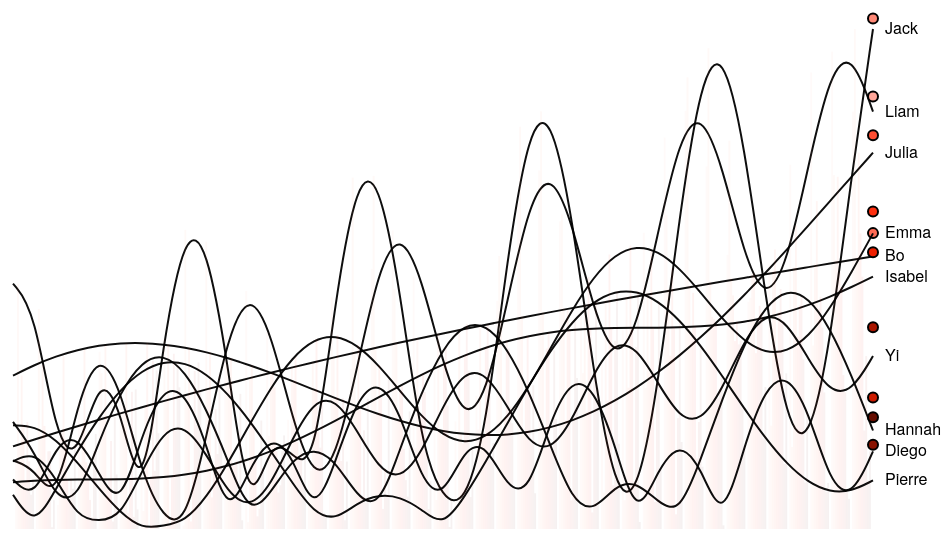
D3 v3 page, settled after 360 driven frames (6 s of simulated time); the page loaded 1 data file(s).


var m = [20, 20, 30, 20],
    w = 960 - m[1] - m[3],
    h = 600 - m[0] - m[2];
var x,
    y,
    duration = 4500,
    delay = 4500;
var color = d3.scale.ordinal().range(["#FFA699","#FF8977","#FF6B55","#FF4E32","#FF3010","#EE1F00","#CC1B00","#AA1600","#881200","#650D00"]);
var svg = d3.select("body").append("svg")
    .attr("width", w + m[1] + m[3])
    .attr("height", h + m[0] + m[2])
  .append("g")
    .attr("transform", "translate(" + m[3] + "," + m[0] + ")");
var dataset,
    categories;
var line = d3.svg.line()
    .interpolate("basis")
    .x(function(d) { return x(d.date); })
    .y(function(d) { return y(d.amount); });
var axis = d3.svg.line()
    .interpolate("basis")
    .x(function(d) { return x(d.date); })
    .y(h);
var area = d3.svg.area()
    .interpolate("basis")
    .x(function(d) { return x(d.date); })
    .y1(function(d) { return y(d.amount); });
d3.csv("dataset.csv", function(data) {
  categories = d3.nest()
      .key(function(d) { return d.category; })
      .entries(dataset = data);
  categories.forEach(function(s) {
    s.values.forEach(function(d) { d.date = d.date; d.amount = +d.amount; });
    s.maxAmount = d3.max(s.values, function(d) { return d.amount; });
    s.sumAmount = d3.sum(s.values, function(d) { return d.amount; });
  });
  
  categories.sort(function(a, b) { return b.sumAmount - a.sumAmount; });
  var g = svg.selectAll("g")
      .data(categories)
    .enter().append("g")
      .attr("class", "category");
  setTimeout(lines, 100);
});
function lines() {
  
 var totalMax = d3.max(function(d) { return d.amount});
  x = d3.time.scale().range([0, w - 60]);
  y = d3.scale.linear().range([h , -h -20]);
  x.domain([
    d3.min(categories, function(d) { return d.values[0].date; }),
    d3.max(categories, function(d) { return d.values[d.values.length - 1].date; })
  ]);
  
  y
      .domain([0, d3.max(categories.map(function(d) { return d.maxAmount + m[2]; }))])
      .range([h, 0]);
  var g = svg.selectAll(".category")
      .attr("transform", function(d, i) { return "translate(0," + h + ",0)"; });
  g.each(function(d) {
    var e = d3.select(this);
    e.append("path")
        .attr("class", "line");
    e.append("circle")
        .attr("r", 5)
        .style("fill", function(d) { return color(d.key); })
        .style("stroke", d3.rgb(0,0,0))
        .style("stroke-width", "2px");
    e.append("text")
        .attr("x", 12)
        .attr("dy", ".31em")
        .text(d.key);
  });
  function draw(k) {
    g.each(function(d) {
      var e = d3.select(this);
      y.domain([0,h]);
      e.select("path")
          .attr("d", function(d) { return line(d.values.slice(0, k + 1)); });
      e.selectAll("circle, text")
          .data(function(d) { return [d.values[k], d.values[k]]; })
          .attr("transform", function(d) { return "translate(" + x(d.date) + "," + y(d.amount) + ")"; });
    });
  }
  var k = 1, n = categories[0].values.length;
  d3.timer(function() {
    draw(k);
    if ((k += 2) >= n - 1) {
      draw(n - 1);
      setTimeout(groupedBar, duration);
      return true;
    }
  });
}
function overlappingArea() {
  var g = svg.selectAll(".category");
  line
      .y(function(d) { return y(d.amount0 + d.amount); });
  g.select(".line")
      .attr("d", function(d) { return line(d.values); });
  y
      .domain([0, d3.max(categories.map(function(d) { return d.maxAmount + m[2]; }))])
      .range([h, 0]);
  area
      .y0(h)
      .y1(function(d) { return y(d.amount); });
  line
      .y(function(d) { return y(d.amount); });
  
  var t = g.transition()
      .duration(duration);
  t.select(".line")
      .style("stroke-opacity", 1)
      .attr("d", function(d) { return line(d.values); });
  t.select(".area")
      .style("fill-opacity", .5)
      .attr("d", function(d) { return area(d.values); });
  t.select("text")
      .attr("dy", ".31em")
      .attr("transform", function(d) { d = d.values[d.values.length - 1]; return "translate(" + (w - 60) + "," + y(d.amount) + ")"; });
  svg.append("line")
      .attr("class", "line")
      .attr("x1", 0)
      .attr("x2", w - 60)
      .attr("y1", h)
      .attr("y2", h)
      .style("stroke-opacity", 1e-6)
    .transition()
      .duration(duration)
      .style("stroke-opacity", 1);
  setTimeout(groupedBar, duration + delay);
}
function groupedBar() {
  x = d3.scale.ordinal()
      .domain(categories[0].values.map(function(d) { return d.date; }))
      .rangeBands([0, w - 60], .1);
  var x1 = d3.scale.ordinal()
      .domain(categories.map(function(d) { return d.key; }))
      .rangeBands([0, x.rangeBand()]);
  var g = svg.selectAll(".category");
      g.select("circle").transition()
      .duration(duration)
      .attr("transform", function(d) { return "translate(" + (w - 60) + "," + (-h / 4) + ")"; })
      .remove();
  
  var t = g.transition()
      .duration(duration);
  t.select(".line")
      .style("stroke-opacity", 1e-6)
      .remove();
  t.select(".area")
      .style("fill-opacity", 1e-6)
      .remove();
  g.each(function(p, j) {
    d3.select(this).selectAll("rect")
        .data(function(d) { return d.values; })
      .enter().append("rect")
        .attr("x", function(d) { return x(d.date) + x1(p.key); })
        .attr("y", function(d) { return y(d.amount); })
        .attr("width", x1.rangeBand())
        .attr("height", function(d) { return h - y(d.amount); })
        .style("fill", color(p.key))
        .style("fill-opacity", 1e-6)
      .transition()
        .duration(duration)
        .style("fill-opacity", 1);
  });
  setTimeout(stackedBar, duration + delay);
}
function stackedBar() {
  x.rangeRoundBands([0, w - 60], .1);
  var stack = d3.layout.stack()
      .values(function(d) { return d.values; })
      .x(function(d) { return d.date; })
      .y(function(d) { return d.amount; })
      .out(function(d, y0, y) { d.amount0 = y0; })
      .order("reverse");
  var g = svg.selectAll(".category");
  stack(categories);
  y
      .domain([0, d3.max(categories[0].values.map(function(d) { return d.amount + d.amount0 + m[2]; }))])
      .range([h, 0]);
  var t = g.transition()
      .duration(duration / 2);
  t.select("text")
      .delay(categories[0].values.length * 10)
      .attr("transform", function(d) { d = d.values[d.values.length - 1]; return "translate(" + (w - 60) + "," + y(d.amount / 2 + d.amount0) + ")"; });
  t.selectAll("rect")
      .delay(function(d, i) { return i * 10; })
      .attr("y", function(d) { return y(d.amount0 + d.amount); })
      .attr("height", function(d) { return h - y(d.amount); })
      .each("end", function() {
        d3.select(this)
            .style("stroke", d3.rgb(255,255,255))
            .style("stroke-opacity", 1e-6)
          .transition()
            .duration(duration / 2)
            .attr("x", function(d) { return x(d.date); })
            .attr("width", x.rangeBand())
            .style("stroke-opacity", 1);
      });
  setTimeout(transposeBar, duration + categories[0].values.length * 10 + delay);
}
function transposeBar() {
  x
      .domain(categories.map(function(d) { return d.key; }))
      .rangeRoundBands([0, w], .2);
  y
      .domain([0, m[2] + d3.max(categories.map(function(d) { return d3.sum(d.values.map(function(d) { return d.amount; })); }))]);
  var stack = d3.layout.stack()
      .x(function(d, i) { return i; })
      .y(function(d) { return d.amount; })
      .out(function(d, y0, y) { d.amount0 = y0; });
  stack(d3.zip.apply(null, categories.map(function(d) { return d.values; })));
  var g = svg.selectAll(".category");
  var t = g.transition()
      .duration(duration / 2);
  t.selectAll("rect")
      .delay(function(d, i) { return i * 10; })
      .attr("y", function(d) { return y(d.amount0 + d.amount) - 1; })
      .attr("height", function(d) { return h - y(d.amount) + 1; })
      .attr("x", function(d) { return x(d.category); })
      .attr("width", x.rangeBand())
      .style("stroke-opacity", 1e-6);
  t.select("text")
      .attr("x", 0)
      .attr("transform", function(d) { return "translate(" + (x(d.key) + x.rangeBand() / 2) + "," + h + ")"; })
      .attr("dy", "1.31em")
      .each("end", function() { d3.select(this).attr("x", null).attr("text-anchor", "middle"); });
  svg.select("line").transition()
      .duration(duration)
      .attr("x2", w);
  setTimeout(donut,  duration / 2 + categories[0].values.length * 10 + delay);
}
function donut() {
  var g = svg.selectAll(".category");
  g.selectAll("rect").remove();
  var pie = d3.layout.pie()
      .value(function(d) { return d.sumAmount; });
  var arc = d3.svg.arc();
  g.append("path")
      .style("fill", function(d) { return color(d.key); })
      .data(function() { return pie(categories); })
    .transition()
      .duration(duration)
      .tween("arc", arcTween);
  g.select("text").transition()
      .duration(duration)
      .attr("dy", ".31em");
  svg.select("line").transition()
      .duration(duration)
      .attr("y1", 2 * h)
      .attr("y2", 2 * h)
      .remove();
  function arcTween(d) {
    var path = d3.select(this),
        text = d3.select(this.parentNode.appendChild(this.previousSibling)),
        x0 = x(d.data.key),
        y0 = h - y(d.data.sumAmount);
    return function(t) {
      var r = h / 2 / Math.min(1, t + 1e-3),
          a = Math.cos(t * Math.PI / 2),
          xx = (-r + (a) * (x0 + x.rangeBand()) + (1 - a) * (w + h) / 2),
          yy = ((a) * h + (1 - a) * h / 2),
          f = {
            innerRadius: r - x.rangeBand() / (2 - a),
            outerRadius: r,
            startAngle: a * (Math.PI / 2 - y0 / r) + (1 - a) * d.startAngle,
            endAngle: a * (Math.PI / 2) + (1 - a) * d.endAngle
          };
      path.attr("transform", "translate(" + xx + "," + yy + ")");
      path.attr("d", arc(f));
      text.attr("transform", "translate(" + arc.centroid(f) + ")translate(" + xx + "," + yy + ")rotate(" + 0 + ")");
    };
  }
  setTimeout(donutExplode, duration + delay);
}
function donutExplode() {
  var r0a = h / 2 - x.rangeBand() / 2,
      r1a = h / 2,
      r0b = 2 * h - x.rangeBand() / 2,
      r1b = 2 * h,
      arc = d3.svg.arc();
  svg.selectAll(".category path")
      .each(transitionExplode);
  function transitionExplode(d, i) {
    d.innerRadius = r0a;
    d.outerRadius = r1a;
    d3.select(this).transition()
        .duration(duration / 2)
        .tween("arc", tweenArc({
          innerRadius: r0b,
          outerRadius: r1b
        }));
  }
  function tweenArc(b) {
    return function(a) {
      var path = d3.select(this),
          text = d3.select(this.nextSibling),
          i = d3.interpolate(a, b);
      for (var key in b) a[key] = b[key];
      return function(t) {
        var a = i(t);
        path.attr("d", arc(a));
        text.attr("transform", "translate(" + arc.centroid(a) + ")translate(" + w / 2 + "," + h / 2 +")rotate(" + 0 + ")");
      };
    }
  }
  setTimeout(function() {
    svg.selectAll("*").remove();
    svg.selectAll("g").data(categories).enter().append("g").attr("class", "category");
    lines();
  }, duration);
}


### data: dataset.csv
category, date, amount
Emma, 1, 103.7
Emma, 2, 103.1
Emma, 3, 89.48
Emma, 4, 66.67
Emma, 5, 40.15
Emma, 6, 16.11
Emma, 7, 0.2726
Emma, 8, 3.196
Emma, 9, 7.54
Emma, 10, 31.62
Emma, 11, 65.68
Emma, 12, 104.4
Emma, 13, 141.8
Emma, 14, 171.7
Emma, 15, 189.9
Emma, 16, 194
Emma, 17, 184.4
Emma, 18, 164.1
Emma, 19, 138.2
Emma, 20, 112.6
Emma, 21, 93.47
Emma, 22, 85.55
Emma, 23, 91.51
Emma, 24, 111.4
Emma, 25, 142.7
Emma, 26, 180.5
Emma, 27, 219
Emma, 28, 252
Emma, 29, 274.5
Emma, 30, 283.4
Emma, 31, 278.1
Emma, 32, 260.9
Emma, 33, 236.2
Emma, 34, 209.8
Emma, 35, 187.9
Emma, 36, 175.9
Emma, 37, 177.1
Emma, 38, 192.5
Emma, 39, 220.4
Emma, 40, 256.6
Emma, 41, 295.6
Hannah, 1, 107.1
Hannah, 2, 77.72
Hannah, 3, 29.58
Hannah, 4, 29.08
Hannah, 5, 88.07
Hannah, 6, 137.2
Hannah, 7, 167.9
Hannah, 8, 175.2
Hannah, 9, 158.1
Hannah, 10, 120.1
Hannah, 11, 68.34
Hannah, 12, 12.67
Hannah, 13, 36.54
Hannah, 14, 70.03
Hannah, 15, 81.38
Hannah, 16, 68.13
Hannah, 17, 32.29
Hannah, 18, 20.09
Hannah, 19, 79.97
... 350 more rows